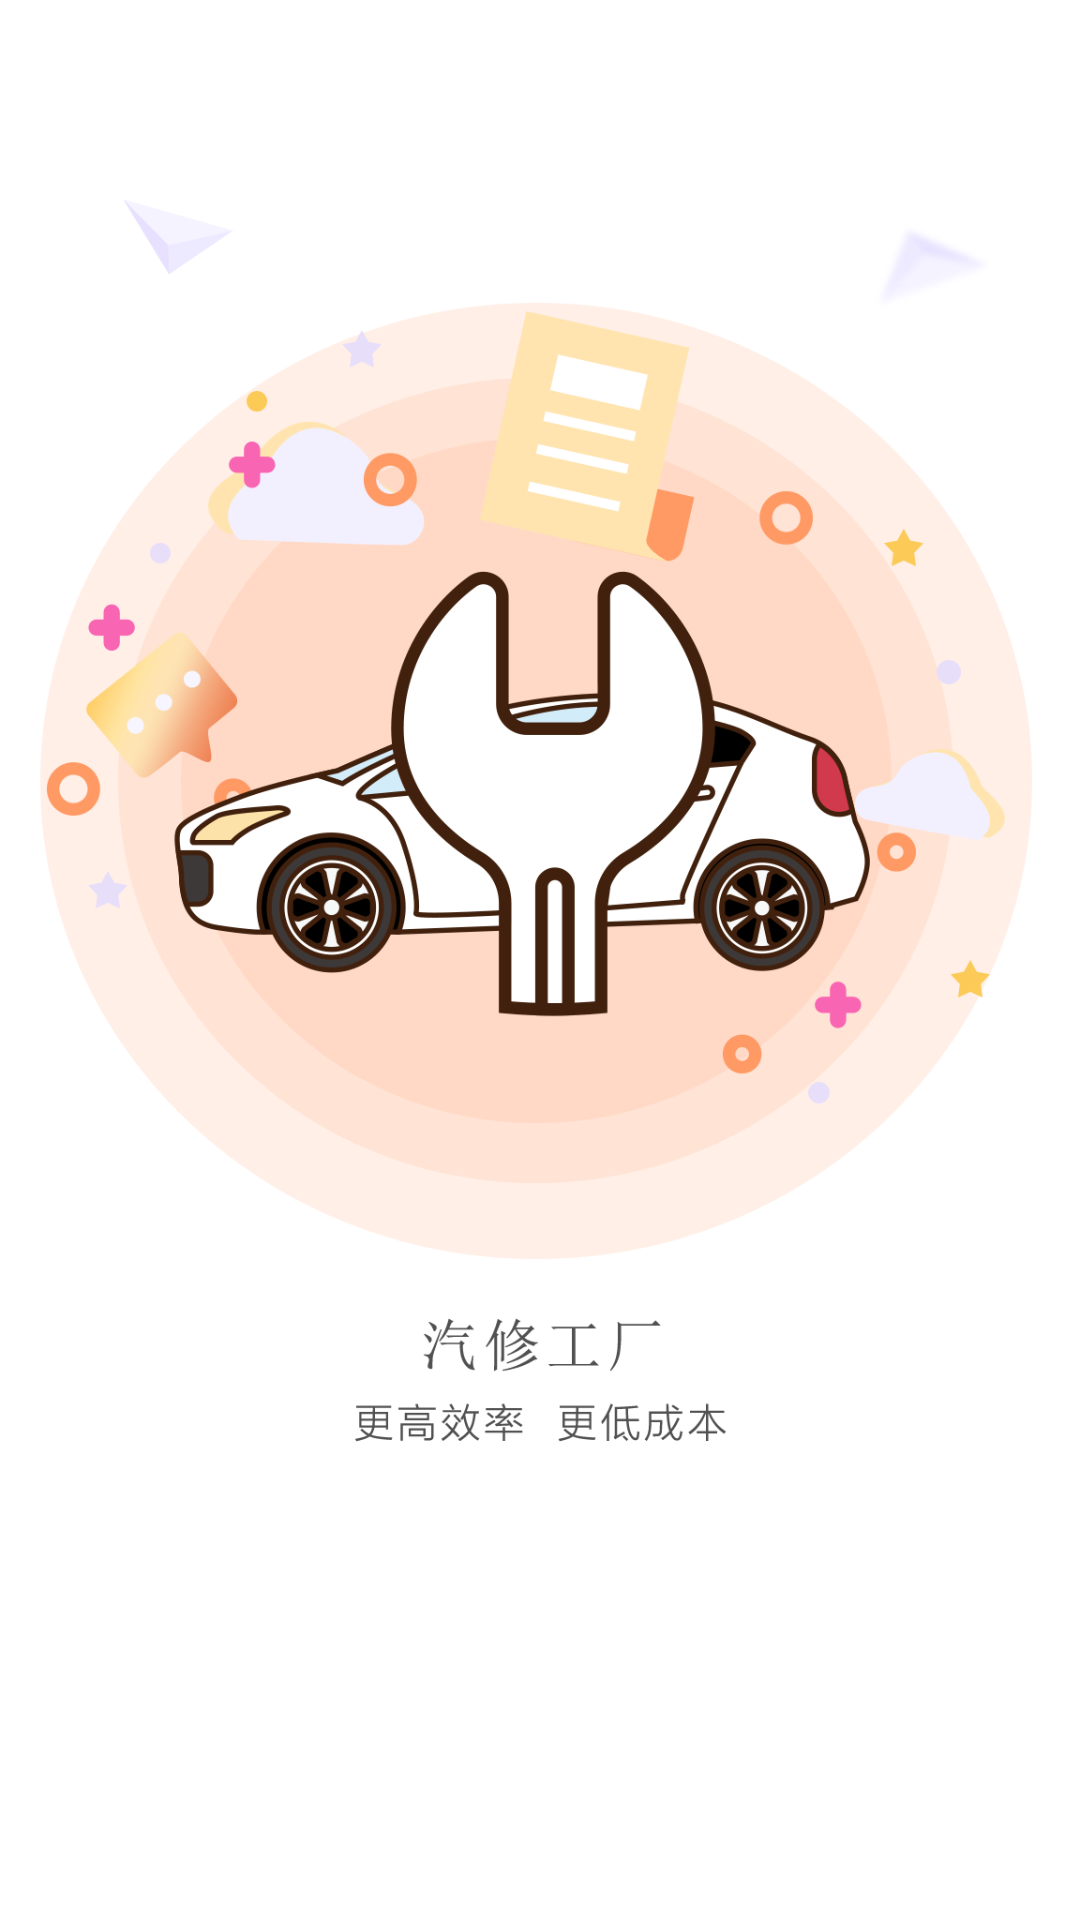

Reconstruct the res/layout file that produces this screen, plus the resources it refers to.
<!-- AndroidManifest.xml: application theme AppTheme -->
<!-- res/layout/activity_splash.xml -->
<?xml version="1.0" encoding="utf-8"?>
<LinearLayout xmlns:android="http://schemas.android.com/apk/res/android"
    android:layout_width="match_parent"
    android:layout_height="match_parent"
    android:gravity="center">

    <ImageView
        android:layout_width="600dp"
        android:layout_height="600dp"
        android:src="@mipmap/icon_splash" />

</LinearLayout>
<!-- resources referenced by this layout -->
<resources>
  <!-- mipmap icon_splash: png bitmap (mipmap-xhdpi, 180048 bytes) -->
  <style name="AppTheme" parent="QMUI.Compat.NoActionBar">
          
          <item name="colorPrimary">@color/colorPrimary</item>
          <item name="colorPrimaryDark">@color/colorPrimaryDark</item>
          <item name="colorAccent">@color/colorAccent</item>
      </style>
  <color name="colorPrimary">#ff9a6a</color>
  <color name="colorPrimaryDark">#ff9a6a</color>
  <color name="colorAccent">#ff9a6a</color>
</resources>
